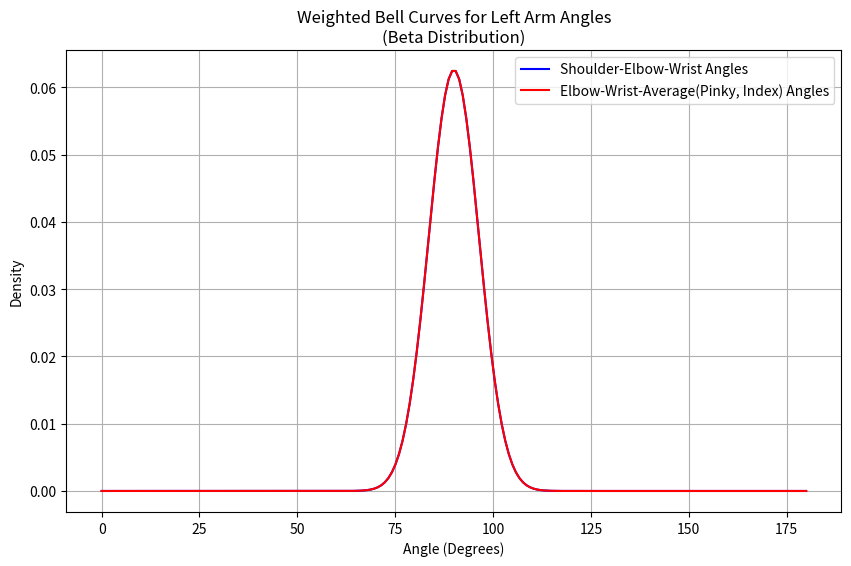
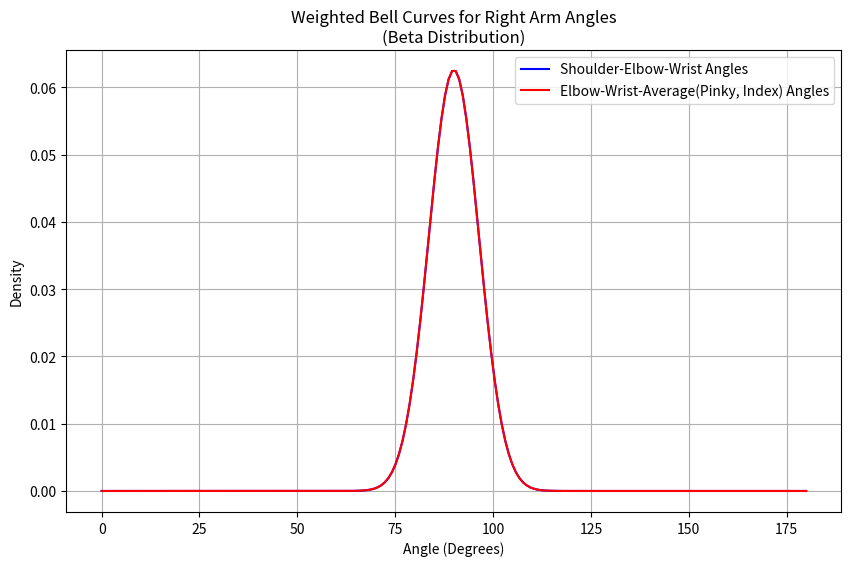

Recreate these plots in Python, in order.
import numpy as np
import matplotlib.pyplot as plt
import math
from scipy.stats import beta

NUM_CLIPS = 0

def calculate_angle(vertex, a, b):
    """
    Calculate angle (in degrees) for (a -> vertex -> b)

    Inputs:
        a       = point 1 (e.g., shoulder)
        vertex  = point 2 (e.g., elbow)
        b       = point 3 (e.g., wrist)

    Output:
        Angle in degrees between a -> vertex -> b.
    """
    AV = (a[0] - vertex[0], a[1] - vertex[1])
    BV = (b[0] - vertex[0], b[1] - vertex[1])
    
    dot_product = AV[0] * BV[0] + AV[1] * BV[1]
    AV_magnitude = math.sqrt(AV[0]**2 + AV[1]**2)
    BV_magnitude = math.sqrt(BV[0]**2 + BV[1]**2)
    
    if AV_magnitude == 0 or BV_magnitude == 0:
        return 0.0
    
    cos_value = max(min(dot_product / (AV_magnitude * BV_magnitude), 1.0), -1.0)
    return math.degrees(math.acos(cos_value))

def process_arm_data(shoulder, elbow, wrist, pinky, index):
    """
    Processes frames of data for one arm and computes two arrays:
      - sew: Shoulder -> Elbow -> Wrist angles (computed at the elbow)
      - ewa: Elbow -> Wrist -> Average(Pinky, Index) angles (computed at the wrist)
    
    Inputs: 
        shoulder    = list of shoulder coordinates 
        elbow       = list of elbow coordinates
        wrist       = list of wrist coordinates
        pinky       = list of pinky coordinates
        index       = list of index coordinates
    
    Outputs:
        angle_sew_list  = numpy array of angles for shoulder->elbow->wrist
        angle_ewa_list  = numpy array of angles for elbow->wrist->(avg of pinky and index)
    """
    angle_sew_list = []
    angle_ewa_list = []
    
    for i in range(len(shoulder)):
        s = shoulder[i]
        e = elbow[i]
        w = wrist[i]
        p = pinky[i]
        idx = index[i]
        
        # Calculate the shoulder-elbow-wrist angle.
        angle_sew = calculate_angle(e, s, w)
        angle_sew_list.append(angle_sew)
        
        # Calculate the elbow-wrist angle using the average of pinky and index.
        avg_pinky_index = [(p[0] + idx[0]) / 2, (p[1] + idx[1]) / 2]
        angle_ewa = calculate_angle(w, e, avg_pinky_index)
        angle_ewa_list.append(angle_ewa)
    
    return np.array(angle_sew_list), np.array(angle_ewa_list)

def calculate_distribution_parameters(angles, max_val=180):
    """
    Calculates distribution parameters for a given set of angles by scaling
    them to the [0,1] interval and fitting a Beta distribution.
    
    Inputs:
        angles  = numpy array of angles (in degrees)
        max_val = maximum angle value (default is 180)
    
    Outputs:
        A dictionary containing:
            - mean: sample mean (in degrees)
            - std: sample standard deviation (in degrees)
            - alpha: Beta distribution alpha parameter
            - beta: Beta distribution beta parameter
    """
    mean_val = float(np.mean(angles))
    std_val = float(np.std(angles))
    m_y = mean_val / max_val
    s_y_sq = (std_val**2) / (max_val**2)
    
    if s_y_sq <= 0:
        alpha = beta_val = 100  # default, very peaked
    else:
        factor = (m_y * (1 - m_y) / s_y_sq) - 1
        alpha = m_y * factor
        beta_val = (1 - m_y) * factor
    
    return {"mean": mean_val, "std": std_val, "alpha": alpha, "beta": beta_val}

def generate_plot(dist_params_sew, dist_params_ewa, arm_name, save_plot=True):
    """
    Generates and (optionally) displays/saves a plot of the weighted bell curves
    for the given distribution parameters using a Beta distribution scaled to [0,180].
    
    Inputs:
        dist_params_sew  = distribution parameters for shoulder-elbow-wrist angles
        dist_params_ewa  = distribution parameters for elbow-wrist-average angles
        arm_name         = string indicating the arm ("left" or "right")
        save_plot        = if True, the plot is saved to file
    """
    x = np.linspace(0, 180, 200)
    
    alpha_sew = dist_params_sew["alpha"]
    beta_sew = dist_params_sew["beta"]
    alpha_ewa = dist_params_ewa["alpha"]
    beta_ewa = dist_params_ewa["beta"]
    
    # Compute the Beta PDFs transformed to the [0,180] domain.
    y_sew = (1/180.0) * beta.pdf(x/180.0, alpha_sew, beta_sew)
    y_ewa = (1/180.0) * beta.pdf(x/180.0, alpha_ewa, beta_ewa)
    
    plt.figure(figsize=(10, 6))
    plt.plot(x, y_sew, label='Shoulder-Elbow-Wrist Angles', color='blue')
    plt.plot(x, y_ewa, label='Elbow-Wrist-Average(Pinky, Index) Angles', color='red')
    plt.title(f'Weighted Bell Curves for {arm_name.capitalize()} Arm Angles\n(Beta Distribution)')
    plt.xlabel('Angle (Degrees)')
    plt.ylabel('Density')
    plt.legend()
    plt.grid(True)
    
    if save_plot:
        plot_filename = f"{arm_name}_arm_bell_curve.png"
        plt.savefig(plot_filename)
        print(f"Saved {arm_name} arm bell curve plot to '{plot_filename}'")
    plt.close()

def main():
    # Dummy data for left arm (3 frames for demonstration; typically 20+ frames)
    left_shoulder = [[100, 200], [101, 201], [102, 202]]
    left_elbow = [[110, 250], [111, 251], [112, 252]]
    left_wrist = [[120, 300], [121, 301], [122, 302]]
    left_pinky = [[125, 305], [126, 306], [127, 307]]
    left_index = [[123, 307], [124, 308], [125, 309]]
    
    # Dummy data for right arm (3 frames for demonstration)
    right_shoulder = [[200, 200], [201, 201], [202, 202]]
    right_elbow = [[210, 250], [211, 251], [212, 252]]
    right_wrist = [[220, 300], [221, 301], [222, 302]]
    right_pinky = [[225, 305], [226, 306], [227, 307]]
    right_index = [[223, 307], [224, 308], [225, 309]]
    
    # returns angle arrays
    left_angle_sew, left_angle_ewa = process_arm_data(left_shoulder, left_elbow, left_wrist, left_pinky, left_index)
    right_angle_sew, right_angle_ewa = process_arm_data(right_shoulder, right_elbow, right_wrist, right_pinky, right_index)
    
    # dist parameters 
    left_dist_params_sew = calculate_distribution_parameters(left_angle_sew)
    left_dist_params_ewa = calculate_distribution_parameters(left_angle_ewa)
    right_dist_params_sew = calculate_distribution_parameters(right_angle_sew)
    right_dist_params_ewa = calculate_distribution_parameters(right_angle_ewa)
    
    # plots
    generate_plot(left_dist_params_sew, left_dist_params_ewa, "left")
    generate_plot(right_dist_params_sew, right_dist_params_ewa, "right")
    
    print("Left arm Shoulder-Elbow-Wrist parameters:", left_dist_params_sew)
    print("Left arm Elbow-Wrist-Average parameters:", left_dist_params_ewa)
    print("Right arm Shoulder-Elbow-Wrist parameters:", right_dist_params_sew)
    print("Right arm Elbow-Wrist-Average parameters:", right_dist_params_ewa)
    

if __name__ == "__main__":
    main()
